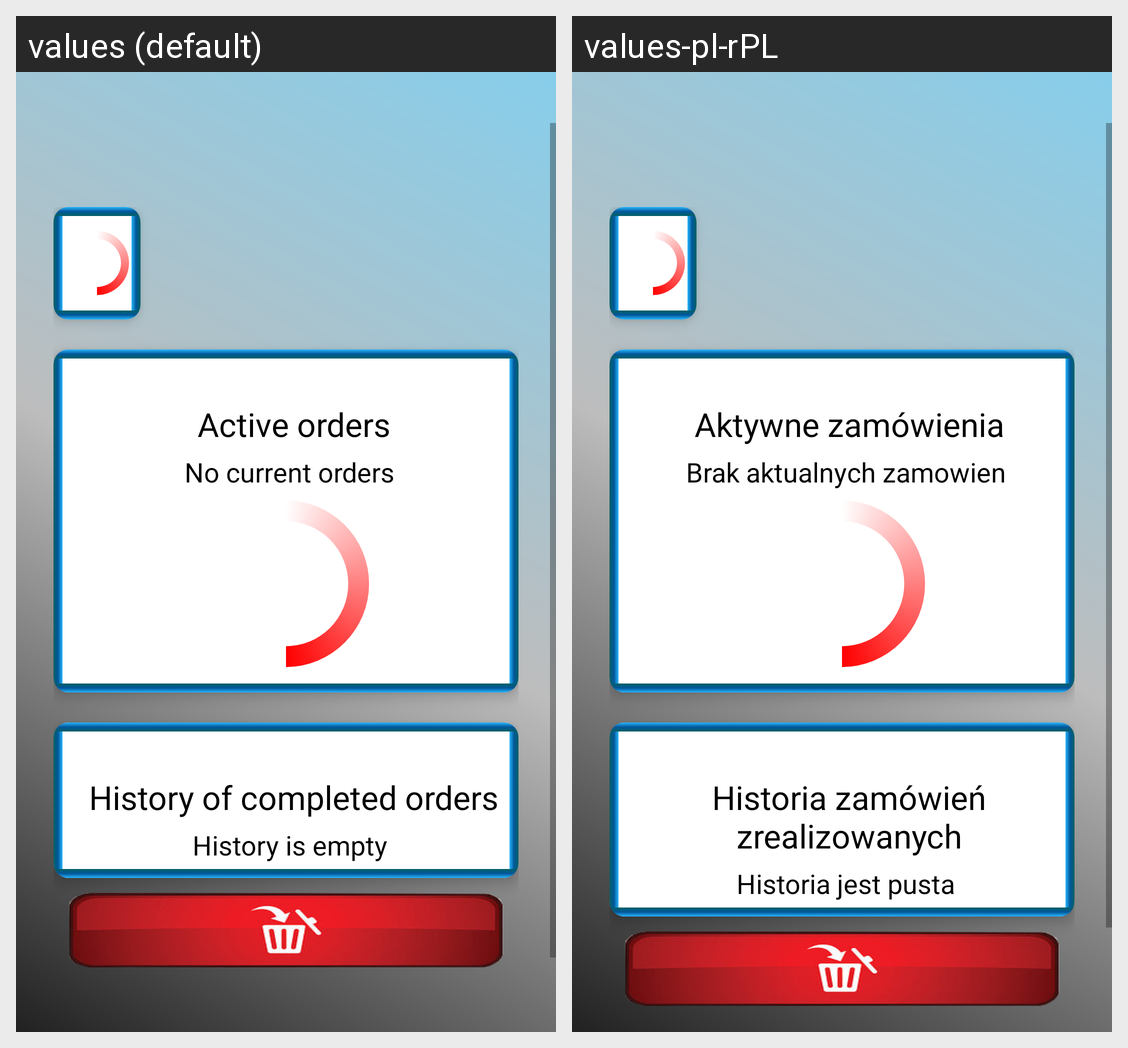

The same Android screen rendered under two of its app's locales, left to right. List the strings drawn on it with the default value and each locale's translation.
Android screen res/layout/activity_profil.xml rendered under 2 locales, left to right: values (default), values-pl-rPL. Device: Nexus 5 (rendered at 1080×1920; each locale shown at half size, 540×960, under a caption strip naming it); theme Theme.TranslateStatusBar.
Strings drawn on this screen, with the default value and each locale's value (text and hints the layout hard-codes, and strings that could not be matched under every locale, appear in the picture but are not listed):

OrderInProgress
  values: Active orders
  values-pl-rPL: Aktywne zamówienia

nullProfilCurrent
  values: No current orders
  values-pl-rPL: Brak aktualnych zamowien

OrderFinished
  values: History of completed orders
  values-pl-rPL: Historia zamówień zrealizowanych

nullHistory
  values: History is empty
  values-pl-rPL: Historia jest pusta
